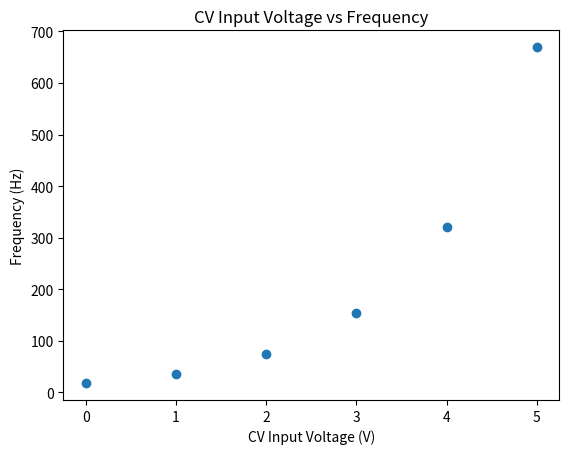

Here is the Python script that generated this plot:
import matplotlib.pyplot as plt

# Data
voltage = [0, 1, 2, 3, 4, 5]
frequency = [18, 36.23, 74.41, 154.2, 321.0, 669.4]

# Create the graph
plt.scatter(voltage, frequency)
plt.xlabel('CV Input Voltage (V)')
plt.ylabel('Frequency (Hz)')
plt.title('CV Input Voltage vs Frequency')

# Display the graph
plt.show()

